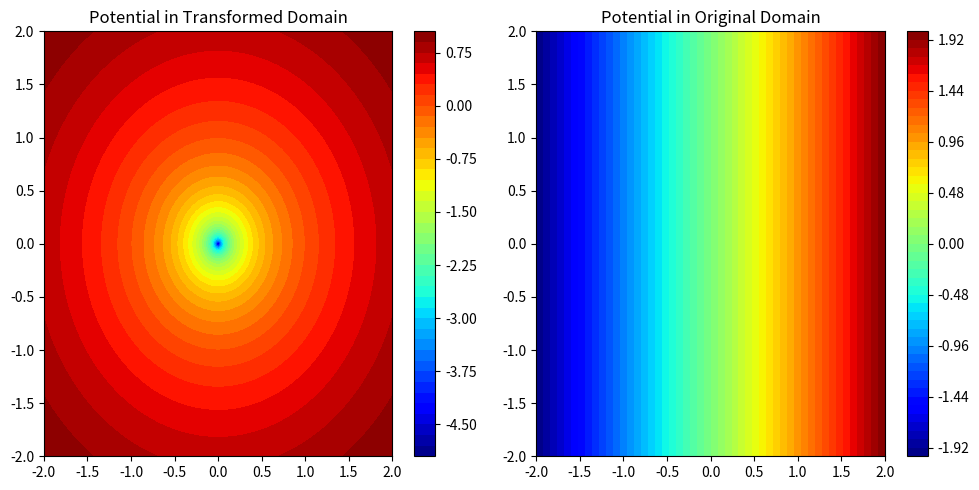

Reproduce this figure in Python.
import numpy as np
import matplotlib.pyplot as plt

# Define the potential function
def potential(z):
    return np.real(z)  # Example: potential is the real part of the complex number

# Define the conformal map
def conformal_map(z):
    return np.log(z)  # Example: logarithmic map

# Define the inverse conformal map
def inverse_conformal_map(w):
    return np.exp(w)  # Example: inverse of the logarithmic map

# Define the computational grid
x = np.linspace(-2, 2, 400)
y = np.linspace(-2, 2, 400)
X, Y = np.meshgrid(x, y)
Z = X + 1j * Y

# Apply the conformal map
W = conformal_map(Z)

# Solve the potential in the transformed domain
Phi = potential(W)

# Map the solution back to the original domain
Phi_original = np.real(inverse_conformal_map(W))

# Plot the results
plt.figure(figsize=(10, 5))

plt.subplot(1, 2, 1)
plt.contourf(X, Y, Phi, 50, cmap='jet')
plt.colorbar()
plt.title("Potential in Transformed Domain")

plt.subplot(1, 2, 2)
plt.contourf(X, Y, Phi_original, 50, cmap='jet')
plt.colorbar()
plt.title("Potential in Original Domain")

plt.tight_layout()
plt.show()
